Run: headless pygame with SDL's dummy video driver; simulated clock (each Clock.tick advances the game by its frame time, no real sleeping); random seed 0; keys injected as events and as key.get_pressed() state; no mouse input.
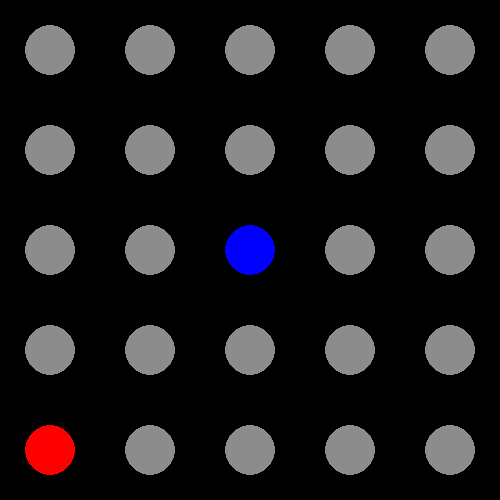
Frame 1 of 3 · flips 1–60 · no input
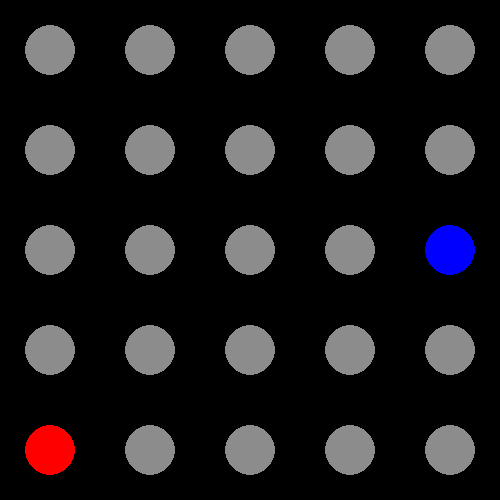
Frame 2 of 3 · flips 61–180 · tapped SPACE, RETURN · held RIGHT (→), D
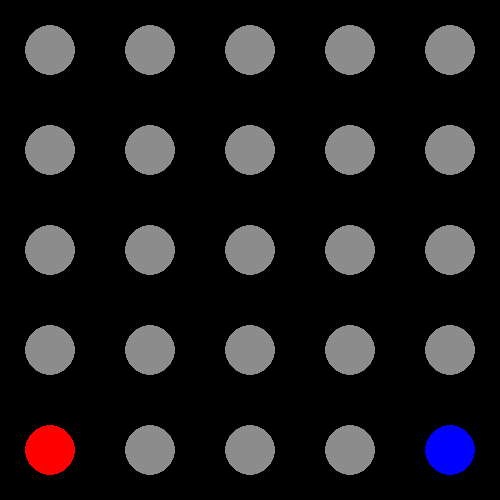
Frame 3 of 3 · flips 181–300 · held DOWN (↓), S

The pygame program that drew these frames:

import pygame
import time

GREY = (140,140,140)
RED = (255,0,0)
BLUE = (0,0,255)
GREEN = (0,255,0)

# Types: GREY = empty, RED = end, BLUE = player, GREEN = finished
class Cell():
    def __init__(self, x, y, screen, color=GREY):
        self.x = x
        self.y = y
        self.color = color
        pygame.draw.circle(screen, self.color, (x*100+50, y*100+50), 25)

    def colorChange(self, screen, newColor):
        self.color = newColor
        pygame.draw.circle(screen, self.color, (self.x*100+50, self.y*100+50), 25)
    
class Player(Cell):
    def move(self, screen, target):
        self.colorChange(screen, GREY)
        self.x = target.x
        self.y = target.y
        # print((player.x,player.y))
        if target.color == RED:
            player.colorChange(screen, GREEN)
            return False
        player.colorChange(screen, BLUE)
        return True


pygame.init()
width = 5
height = 5
screen = pygame.display.set_mode((width*100, height*100))

grid = [[Cell(j, i, screen) for i in range(height)] for j in range(width)]
grid[0][4].colorChange(screen, RED)
player = Player(2, 2, screen, BLUE)

cooldown = 0
running = True
while running:
    for event in pygame.event.get():
        if event.type == pygame.KEYDOWN and event.key == pygame.K_ESCAPE:
            running = False
            break

    keys = pygame.key.get_pressed()
    if time.time() >= cooldown:
        cooldown = time.time() + 0.5
        if keys[pygame.K_LEFT] and player.x>0:
            running = player.move(screen, grid[player.x-1][player.y])
        elif keys[pygame.K_RIGHT] and player.x<width-1:
            running = player.move(screen, grid[player.x+1][player.y])
        elif keys[pygame.K_UP] and player.y>0:
            running = player.move(screen, grid[player.x][player.y-1])
        elif keys[pygame.K_DOWN] and player.y<height-1:
            running = player.move(screen, grid[player.x][player.y+1])
        else:
            cooldown = 0
        pygame.display.update()
